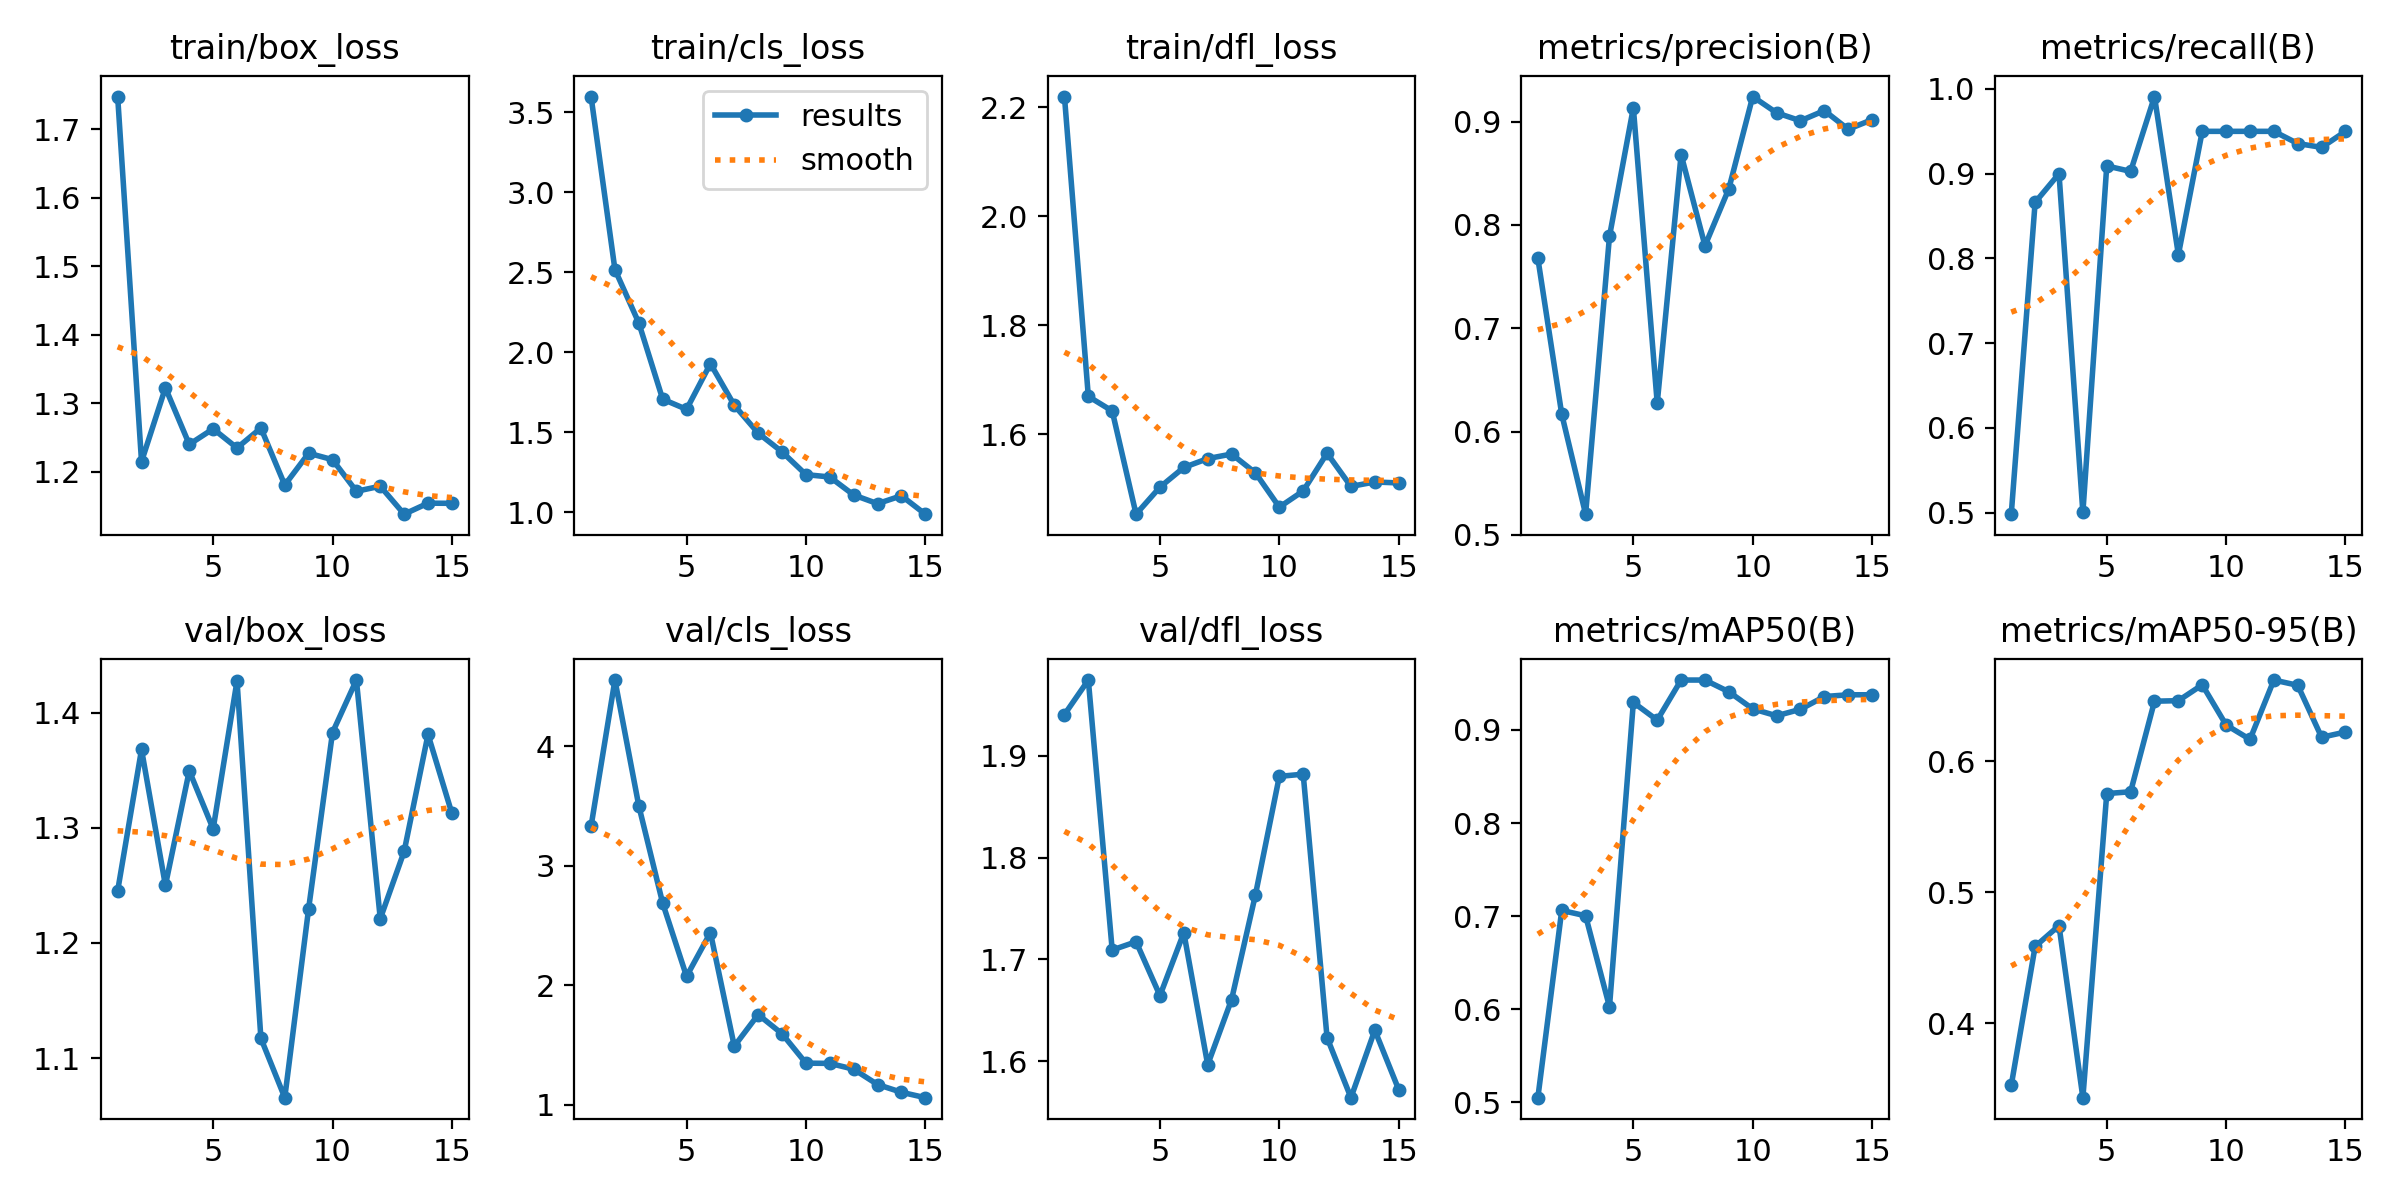

Data behind this chart, as committed beside it:
epoch, time, train/box_loss, train/cls_loss, train/dfl_loss, metrics/precision(B), metrics/recall(B), metrics/mAP50(B), metrics/mAP50-95(B), val/box_loss, val/cls_loss, val/dfl_loss, lr/pg0, lr/pg1, lr/pg2
1, 24.77, 1.748, 3.598, 2.219, 0.7676, 0.4983, 0.5051, 0.3527, 1.245, 3.331, 1.941, 8.75e-05, 8.75e-05, 8.75e-05
2, 49.29, 1.215, 2.517, 1.669, 0.6168, 0.8662, 0.7062, 0.4587, 1.368, 4.555, 1.975, 0.0001751, 0.0001751, 0.0001751
3, 73.2, 1.323, 2.183, 1.643, 0.52, 0.9, 0.7005, 0.4746, 1.25, 3.502, 1.709, 0.0002496, 0.0002496, 0.0002496
4, 96.79, 1.24, 1.706, 1.453, 0.7889, 0.5003, 0.6027, 0.3432, 1.35, 2.687, 1.717, 0.0003108, 0.0003108, 0.0003108
5, 120.4, 1.263, 1.643, 1.503, 0.9134, 0.9092, 0.9295, 0.5754, 1.299, 2.074, 1.664, 0.0003588, 0.0003588, 0.0003588
6, 144.1, 1.235, 1.928, 1.539, 0.6274, 0.9028, 0.9105, 0.5768, 1.428, 2.441, 1.726, 0.0003936, 0.0003936, 0.0003936
7, 167.3, 1.264, 1.668, 1.555, 0.868, 0.991, 0.9535, 0.6459, 1.117, 1.49, 1.596, 0.0004152, 0.0004152, 0.0004152
8, 191, 1.181, 1.494, 1.564, 0.7798, 0.8044, 0.9535, 0.6463, 1.066, 1.755, 1.66, 0.0004237, 0.0004237, 0.0004237
9, 214.2, 1.227, 1.377, 1.529, 0.8349, 0.95, 0.941, 0.6584, 1.23, 1.594, 1.764, 0.0004189, 0.0004189, 0.0004189
10, 237.4, 1.218, 1.235, 1.466, 0.9242, 0.95, 0.9226, 0.6278, 1.383, 1.348, 1.88, 0.0004009, 0.0004009, 0.0004009
11, 260.9, 1.171, 1.22, 1.496, 0.9084, 0.95, 0.9152, 0.6168, 1.428, 1.346, 1.882, 0.0003698, 0.0003698, 0.0003698
12, 284, 1.179, 1.108, 1.565, 0.9007, 0.95, 0.9221, 0.6621, 1.221, 1.297, 1.623, 0.0003254, 0.0003254, 0.0003254
13, 312.3, 1.138, 1.053, 1.504, 0.9106, 0.9356, 0.9358, 0.6581, 1.28, 1.169, 1.564, 0.00026, 0.00026, 0.00026
14, 779, 1.154, 1.103, 1.512, 0.8925, 0.9311, 0.9377, 0.6184, 1.381, 1.104, 1.63, 0.0001775, 0.0001775, 0.0001775
15, 802.9, 1.154, 0.9878, 1.511, 0.9018, 0.95, 0.9377, 0.6224, 1.313, 1.059, 1.572, 9.5e-05, 9.5e-05, 9.5e-05
